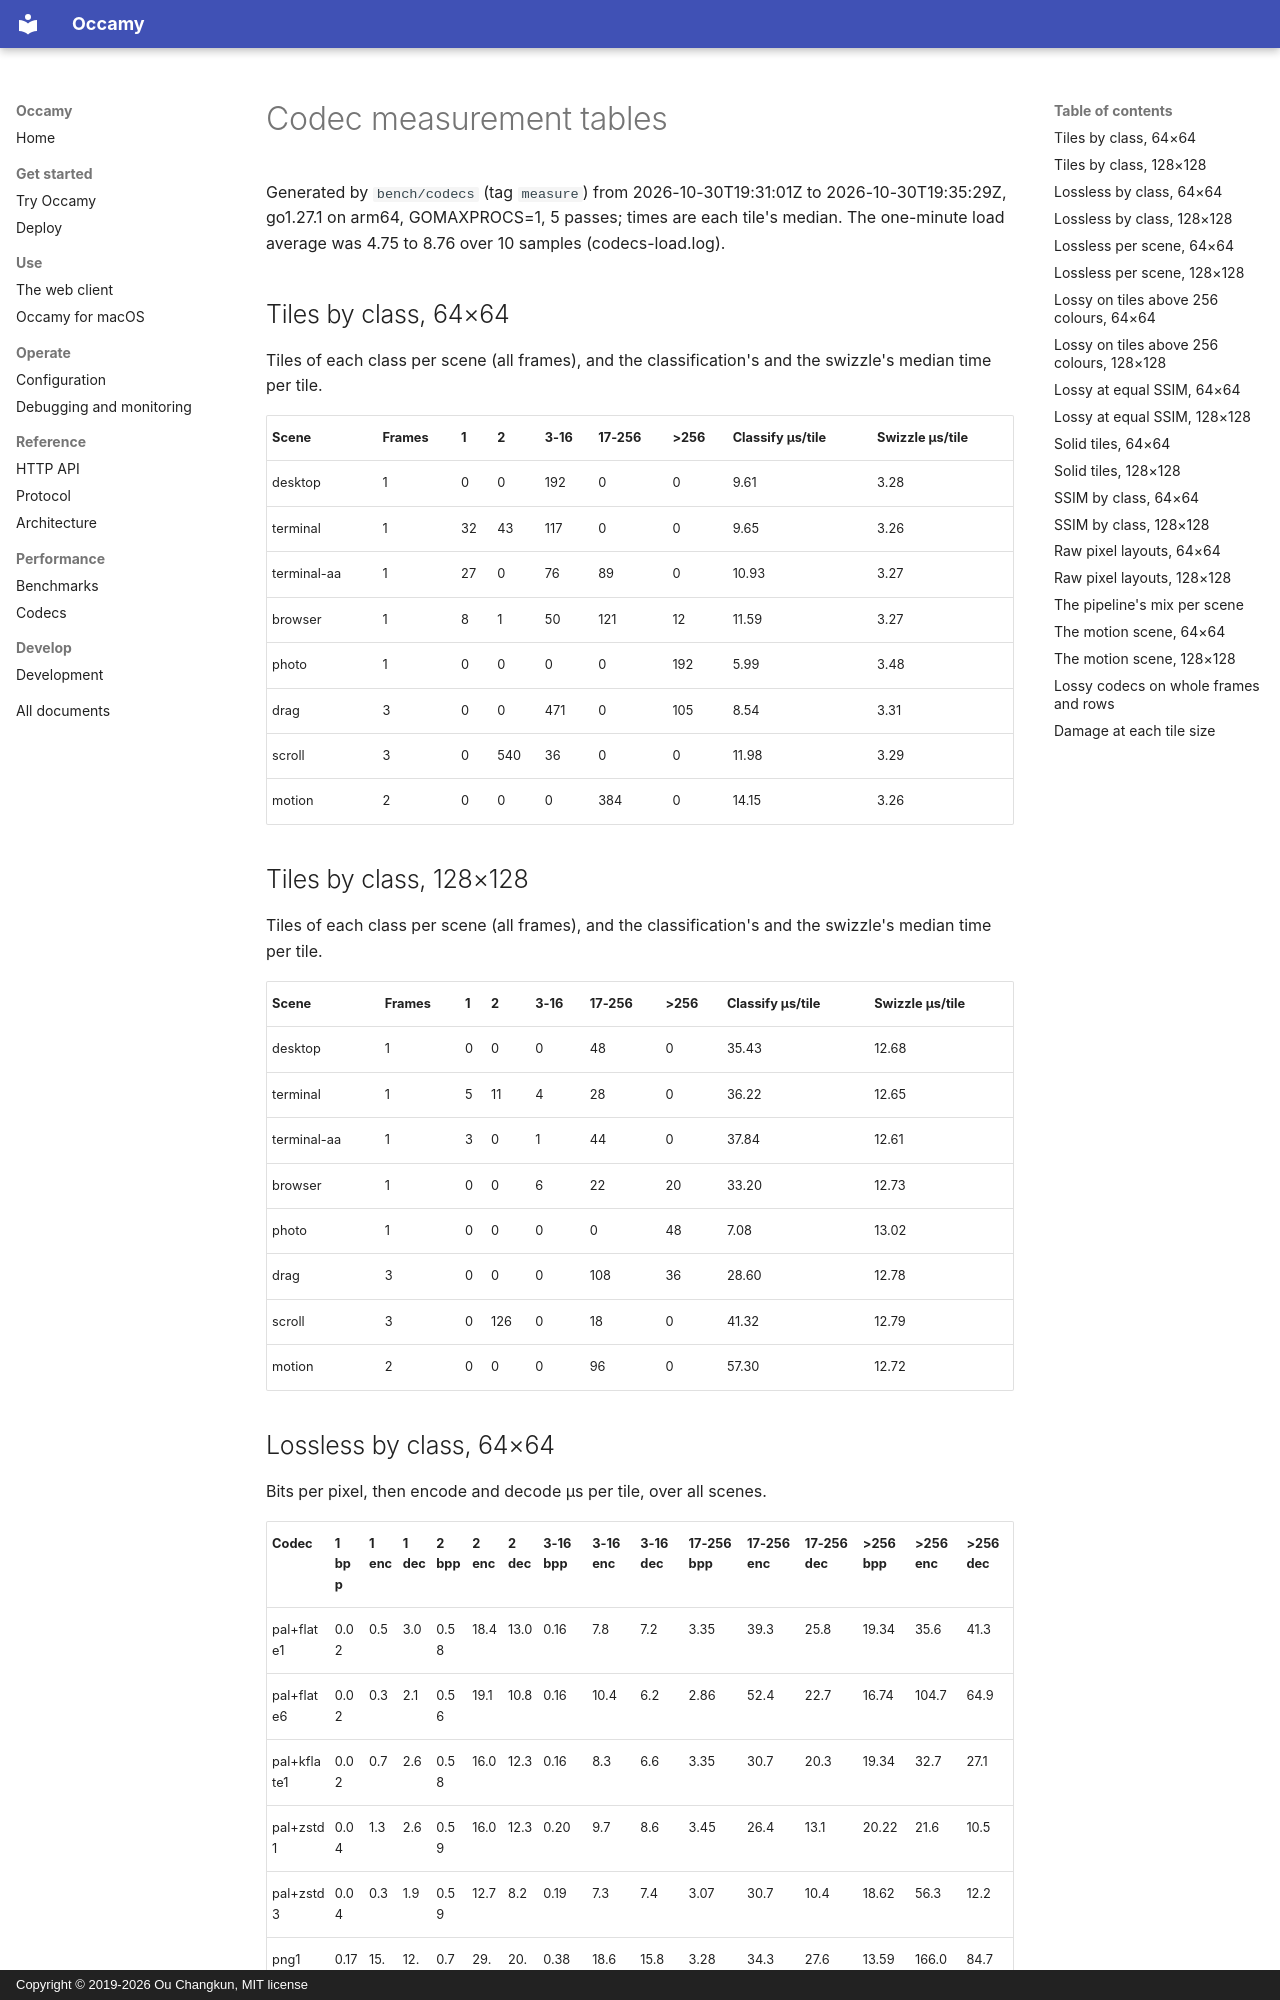

repository: changkun/occamy · page: benchmarks/codecs-tables/index.html · generator: mkdocs · copyright: Copyright © 2019-2026 Ou Changkun, MIT license

# Codec measurement tables

Generated by `bench/codecs` (tag `measure`) from 2026-10-30T19:31:01Z to 2026-10-30T19:35:29Z, go1.27.1 on arm64, GOMAXPROCS=1, 5 passes; times are each tile's median. The one-minute load average was 4.75 to 8.76 over 10 samples (codecs-load.log).

## Tiles by class, 64×64

Tiles of each class per scene (all frames), and the classification's and the swizzle's median time per tile.

| Scene | Frames | 1 | 2 | 3-16 | 17-256 | >256 | Classify µs/tile | Swizzle µs/tile |
|---|---|---|---|---|---|---|---|---|
| desktop | 1 | 0 | 0 | 192 | 0 | 0 | 9.61 | 3.28 |
| terminal | 1 | 32 | 43 | 117 | 0 | 0 | 9.65 | 3.26 |
| terminal-aa | 1 | 27 | 0 | 76 | 89 | 0 | 10.93 | 3.27 |
| browser | 1 | 8 | 1 | 50 | 121 | 12 | 11.59 | 3.27 |
| photo | 1 | 0 | 0 | 0 | 0 | 192 | 5.99 | 3.48 |
| drag | 3 | 0 | 0 | 471 | 0 | 105 | 8.54 | 3.31 |
| scroll | 3 | 0 | 540 | 36 | 0 | 0 | 11.98 | 3.29 |
| motion | 2 | 0 | 0 | 0 | 384 | 0 | 14.15 | 3.26 |

## Tiles by class, 128×128

Tiles of each class per scene (all frames), and the classification's and the swizzle's median time per tile.

| Scene | Frames | 1 | 2 | 3-16 | 17-256 | >256 | Classify µs/tile | Swizzle µs/tile |
|---|---|---|---|---|---|---|---|---|
| desktop | 1 | 0 | 0 | 0 | 48 | 0 | 35.43 | 12.68 |
| terminal | 1 | 5 | 11 | 4 | 28 | 0 | 36.22 | 12.65 |
| terminal-aa | 1 | 3 | 0 | 1 | 44 | 0 | 37.84 | 12.61 |
| browser | 1 | 0 | 0 | 6 | 22 | 20 | 33.20 | 12.73 |
| photo | 1 | 0 | 0 | 0 | 0 | 48 | 7.08 | 13.02 |
| drag | 3 | 0 | 0 | 0 | 108 | 36 | 28.60 | 12.78 |
| scroll | 3 | 0 | 126 | 0 | 18 | 0 | 41.32 | 12.79 |
| motion | 2 | 0 | 0 | 0 | 96 | 0 | 57.30 | 12.72 |
